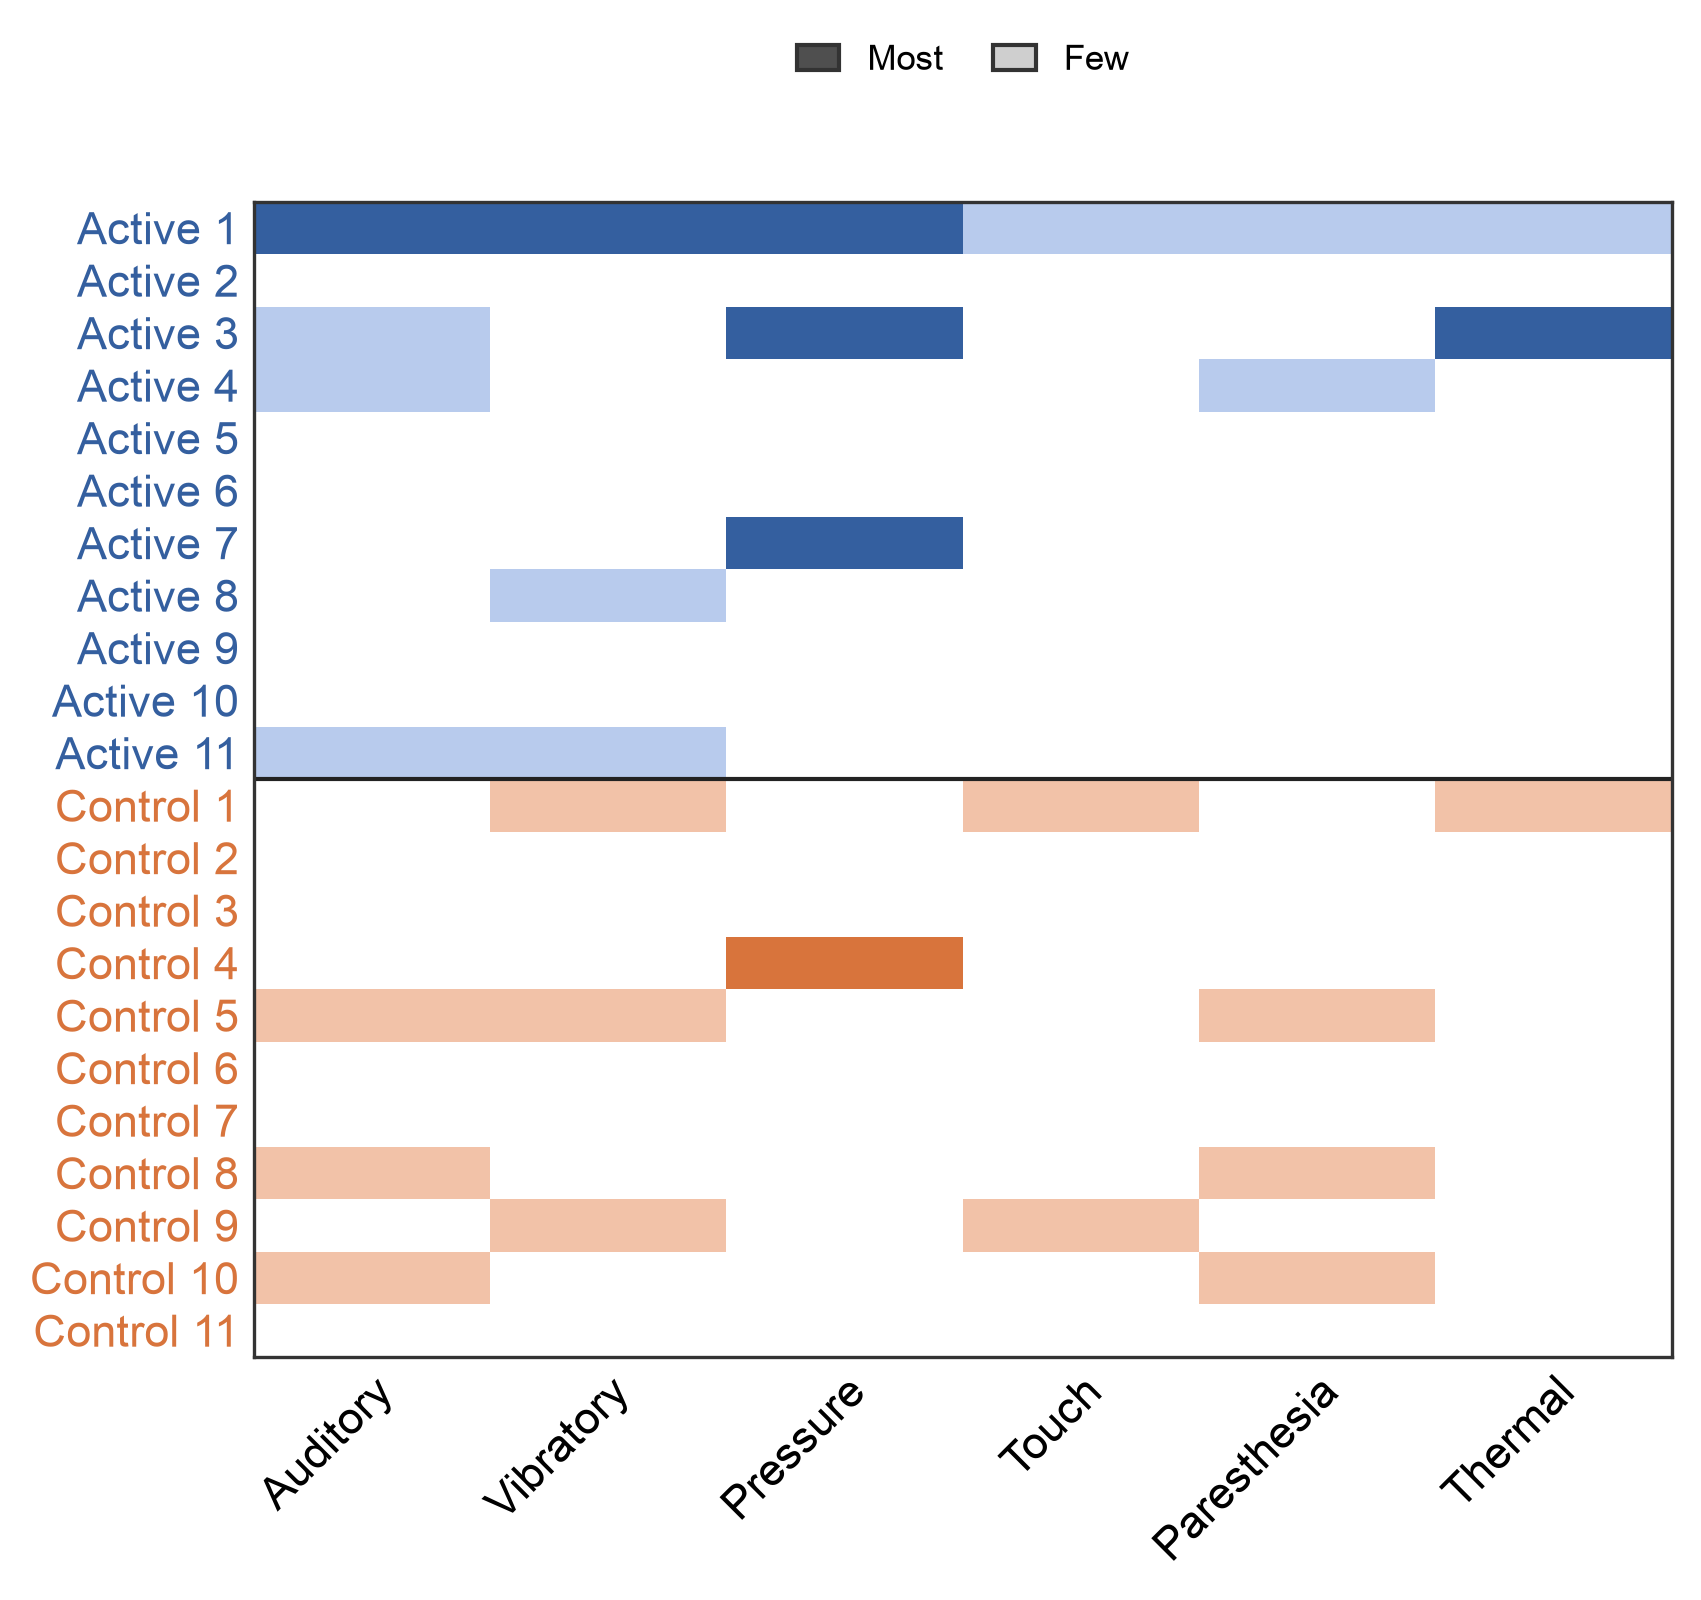

The table this chart was drawn from, first rows:
subject, condition, Auditory, Vibratory, Pressure, Touch, Paresthesia, Thermal
UNMET_024, Active, 2, 2, 2, 1, 1, 1
UNMET_026, Active, 0, 0, 0, 0, 0, 0
UNMET_027, Active, 1, 0, 2, 0, 0, 2
UNMET_030, Active, 1, 0, 0, 0, 1, 0
UNMET_031, Active, 0, 0, 0, 0, 0, 0
UNMET_033, Active, 0, 0, 0, 0, 0, 0
UNMET_034, Active, 0, 0, 2, 0, 0, 0
UNMET_038, Active, 0, 1, 0, 0, 0, 0
UNMET_040, Active, 0, 0, 0, 0, 0, 0
UNMET_041, Active, 0, 0, 0, 0, 0, 0
UNMET_042, Active, 1, 1, 0, 0, 0, 0
UNMET_021, Control, 0, 1, 0, 1, 0, 1
UNMET_022, Control, 0, 0, 0, 0, 0, 0
UNMET_023, Control, 0, 0, 0, 0, 0, 0
UNMET_025, Control, 0, 0, 2, 0, 0, 0
UNMET_028, Control, 1, 1, 0, 0, 1, 0
UNMET_029, Control, 0, 0, 0, 0, 0, 0
UNMET_032, Control, 0, 0, 0, 0, 0, 0
UNMET_036, Control, 1, 0, 0, 0, 1, 0
UNMET_037, Control, 0, 1, 0, 1, 0, 0
UNMET_039, Control, 1, 0, 0, 0, 1, 0
UNMET_044, Control, 0, 0, 0, 0, 0, 0
